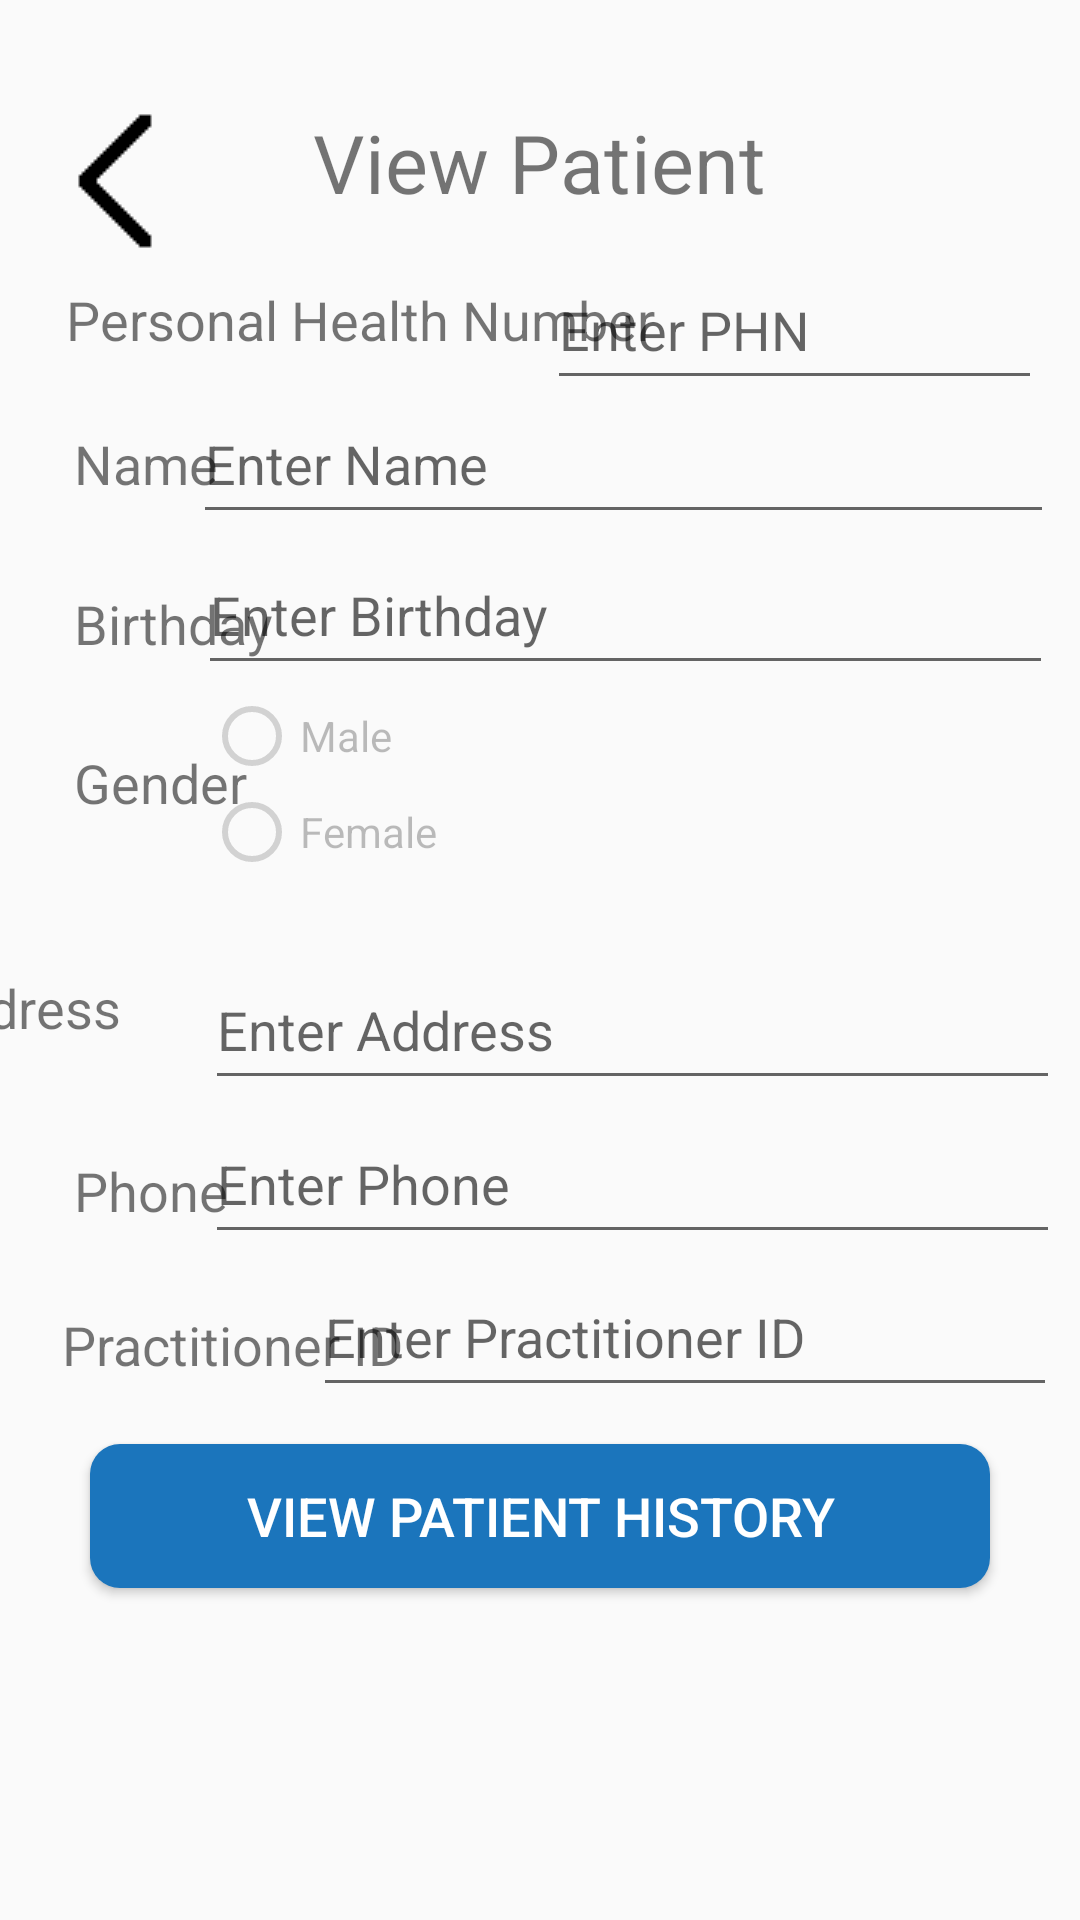

This screen was rendered from an Android layout file. Write that file and the resources it references.
<!-- AndroidManifest.xml: application theme Theme.HealthConnect -->
<!-- res/layout/activity_view_patient.xml -->
<?xml version="1.0" encoding="utf-8"?>
<androidx.constraintlayout.widget.ConstraintLayout xmlns:android="http://schemas.android.com/apk/res/android"
    xmlns:app="http://schemas.android.com/apk/res-auto"
    xmlns:tools="http://schemas.android.com/tools"
    android:id="@+id/main"
    android:layout_width="match_parent"
    android:layout_height="match_parent"
    tools:context=".ViewPatient">

    <TextView
        android:id="@+id/tvAddPatients"
        android:layout_width="190dp"
        android:layout_height="42dp"
        android:text="@string/tvViewPatients"
        android:textAlignment="center"
        android:textSize="27sp"
        app:layout_constraintBottom_toBottomOf="parent"
        app:layout_constraintEnd_toEndOf="parent"
        app:layout_constraintHorizontal_bias="0.498"
        app:layout_constraintStart_toStartOf="parent"
        app:layout_constraintTop_toTopOf="parent"
        app:layout_constraintVertical_bias="0.06" />

    <TextView
        android:id="@+id/textView3"
        android:layout_width="wrap_content"
        android:layout_height="wrap_content"
        android:text="@string/tvPHN"
        android:textSize="18sp"
        app:layout_constraintBottom_toBottomOf="parent"
        app:layout_constraintEnd_toEndOf="parent"
        app:layout_constraintHorizontal_bias="0.135"
        app:layout_constraintStart_toStartOf="parent"
        app:layout_constraintTop_toTopOf="parent"
        app:layout_constraintVertical_bias="0.153" />

    <TextView
        android:id="@+id/textView4"
        android:layout_width="wrap_content"
        android:layout_height="wrap_content"
        android:text="@string/tvName"
        android:textSize="18sp"
        app:layout_constraintBottom_toBottomOf="parent"
        app:layout_constraintEnd_toEndOf="parent"
        app:layout_constraintHorizontal_bias="0.079"
        app:layout_constraintStart_toStartOf="parent"
        app:layout_constraintTop_toTopOf="parent"
        app:layout_constraintVertical_bias="0.231" />

    <TextView
        android:id="@+id/textView5"
        android:layout_width="wrap_content"
        android:layout_height="wrap_content"
        android:text="@string/tvBirthday"
        android:textSize="18sp"
        app:layout_constraintBottom_toBottomOf="parent"
        app:layout_constraintEnd_toEndOf="parent"
        app:layout_constraintHorizontal_bias="0.084"
        app:layout_constraintStart_toStartOf="parent"
        app:layout_constraintTop_toTopOf="parent"
        app:layout_constraintVertical_bias="0.318" />

    <TextView
        android:id="@+id/textView6"
        android:layout_width="wrap_content"
        android:layout_height="wrap_content"
        android:layout_marginStart="39dp"
        android:layout_marginTop="26dp"
        android:layout_marginEnd="320dp"
        android:layout_marginBottom="26dp"
        android:text="@string/tvAddress"
        android:textSize="18sp"
        app:layout_constraintBottom_toTopOf="@+id/textView7"
        app:layout_constraintEnd_toEndOf="parent"
        app:layout_constraintHorizontal_bias="1.0"
        app:layout_constraintStart_toStartOf="parent"
        app:layout_constraintTop_toBottomOf="@+id/textView5"
        app:layout_constraintVertical_bias="0.88" />

    <TextView
        android:id="@+id/textView7"
        android:layout_width="wrap_content"
        android:layout_height="wrap_content"
        android:text="@string/tvPhone"
        android:textSize="18sp"
        app:layout_constraintBottom_toBottomOf="parent"
        app:layout_constraintEnd_toEndOf="parent"
        app:layout_constraintHorizontal_bias="0.08"
        app:layout_constraintStart_toStartOf="parent"
        app:layout_constraintTop_toTopOf="parent"
        app:layout_constraintVertical_bias="0.625" />

    <TextView
        android:id="@+id/textView8"
        android:layout_width="wrap_content"
        android:layout_height="wrap_content"
        android:text="@string/tvPractitionerID"
        android:textSize="18sp"
        app:layout_constraintBottom_toBottomOf="parent"
        app:layout_constraintEnd_toEndOf="parent"
        app:layout_constraintHorizontal_bias="0.084"
        app:layout_constraintStart_toStartOf="parent"
        app:layout_constraintTop_toTopOf="parent"
        app:layout_constraintVertical_bias="0.708" />

    <EditText
        android:id="@+id/edtPhn"
        android:layout_width="165dp"
        android:layout_height="50dp"
        android:ems="10"
        android:hint="Enter PHN"
        android:inputType="text"
        app:layout_constraintBottom_toBottomOf="parent"
        app:layout_constraintEnd_toEndOf="parent"
        app:layout_constraintHorizontal_bias="0.935"
        app:layout_constraintStart_toStartOf="parent"
        app:layout_constraintTop_toTopOf="parent"
        app:layout_constraintVertical_bias="0.141" />

    <EditText
        android:id="@+id/edtName"
        android:layout_width="287dp"
        android:layout_height="50dp"
        android:ems="10"
        android:hint="Enter Name"
        android:inputType="text"
        app:layout_constraintBottom_toBottomOf="parent"
        app:layout_constraintEnd_toEndOf="parent"
        app:layout_constraintHorizontal_bias="0.879"
        app:layout_constraintStart_toStartOf="parent"
        app:layout_constraintTop_toTopOf="parent"
        app:layout_constraintVertical_bias="0.217" />

    <EditText
        android:id="@+id/edtBirthday"
        android:layout_width="285dp"
        android:layout_height="50dp"
        android:ems="10"
        android:hint="Enter Birthday"
        android:inputType="date"
        app:layout_constraintBottom_toBottomOf="parent"
        app:layout_constraintEnd_toEndOf="parent"
        app:layout_constraintHorizontal_bias="0.88"
        app:layout_constraintStart_toStartOf="parent"
        app:layout_constraintTop_toTopOf="parent"
        app:layout_constraintVertical_bias="0.302" />

    <RadioGroup
        android:id="@+id/radioGroupGender"
        android:layout_width="285dp"
        android:layout_height="98dp"
        android:enabled="false"
        app:layout_constraintBottom_toBottomOf="parent"
        app:layout_constraintEnd_toEndOf="parent"
        app:layout_constraintHorizontal_bias="0.906"
        app:layout_constraintStart_toStartOf="parent"
        app:layout_constraintTop_toTopOf="parent"
        app:layout_constraintVertical_bias="0.423">

        <RadioButton
            android:id="@+id/radioMale"
            android:layout_width="match_parent"
            android:layout_height="wrap_content"
            android:enabled="false"
            android:text="Male" />

        <RadioButton
            android:id="@+id/radioFemale"
            android:layout_width="match_parent"
            android:layout_height="wrap_content"
            android:enabled="false"
            android:text="Female" />
    </RadioGroup>

    <EditText
        android:id="@+id/edtPhone"
        android:layout_width="285dp"
        android:layout_height="50dp"
        android:ems="10"
        android:hint="Enter Phone"
        android:inputType="text"
        app:layout_constraintBottom_toBottomOf="parent"
        app:layout_constraintEnd_toEndOf="parent"
        app:layout_constraintHorizontal_bias="0.912"
        app:layout_constraintStart_toStartOf="parent"
        app:layout_constraintTop_toTopOf="parent"
        app:layout_constraintVertical_bias="0.624" />

    <EditText
        android:id="@+id/edtPractitionerID"
        android:layout_width="248dp"
        android:layout_height="50dp"
        android:ems="10"
        android:hint="Enter Practitioner ID"
        android:inputType="text"
        app:layout_constraintBottom_toBottomOf="parent"
        app:layout_constraintEnd_toEndOf="parent"
        app:layout_constraintHorizontal_bias="0.932"
        app:layout_constraintStart_toStartOf="parent"
        app:layout_constraintTop_toTopOf="parent"
        app:layout_constraintVertical_bias="0.71" />

    <Button
        android:id="@+id/btnUpdatePatient"
        style="@style/white_25"
        android:layout_width="300dp"
        android:layout_height="wrap_content"
        android:background="@drawable/blue_button_200"
        android:text="@string/btnViewPatientHistory"
        android:textSize="18sp"
        app:layout_constraintBottom_toBottomOf="parent"
        app:layout_constraintEnd_toEndOf="parent"
        app:layout_constraintStart_toStartOf="parent"
        app:layout_constraintTop_toTopOf="parent"
        app:layout_constraintVertical_bias="0.813" />

    <EditText
        android:id="@+id/edtAddress"
        android:layout_width="285dp"
        android:layout_height="50dp"
        android:ems="10"
        android:hint="Enter Address"
        android:inputType="text"
        app:layout_constraintBottom_toBottomOf="parent"
        app:layout_constraintEnd_toEndOf="parent"
        app:layout_constraintHorizontal_bias="0.912"
        app:layout_constraintStart_toStartOf="parent"
        app:layout_constraintTop_toTopOf="parent"
        app:layout_constraintVertical_bias="0.537" />

    <Button
        android:id="@+id/btnBack"
        android:layout_width="50dp"
        android:layout_height="50dp"
        android:background="@drawable/back_icon"
        android:contentDescription="@string/btnBack"
        app:layout_constraintBottom_toBottomOf="parent"
        app:layout_constraintEnd_toEndOf="parent"
        app:layout_constraintHorizontal_bias="0.043"
        app:layout_constraintStart_toStartOf="parent"
        app:layout_constraintTop_toTopOf="parent"
        app:layout_constraintVertical_bias="0.06" />

    <TextView
        android:id="@+id/textView"
        android:layout_width="wrap_content"
        android:layout_height="wrap_content"
        android:text="@string/btnGender"
        android:textSize="18sp"
        app:layout_constraintBottom_toBottomOf="parent"
        app:layout_constraintEnd_toEndOf="parent"
        app:layout_constraintHorizontal_bias="0.082"
        app:layout_constraintStart_toStartOf="parent"
        app:layout_constraintTop_toTopOf="parent"
        app:layout_constraintVertical_bias="0.404" />

    <ImageView
        android:id="@+id/ivHomeBtn"
        android:layout_width="45dp"
        android:layout_height="45dp"
        android:layout_marginTop="52dp"
        android:layout_marginEnd="20dp"
        android:visibility="invisible"
        app:layout_constraintEnd_toEndOf="parent"
        app:layout_constraintTop_toTopOf="parent"
        app:srcCompat="@drawable/home_icon" />


</androidx.constraintlayout.widget.ConstraintLayout>
<!-- resources referenced by this layout -->
<resources>
  <!-- drawable back_icon: png bitmap (drawable, 14684 bytes) -->
  <!-- drawable blue_button_200 (drawable) -->
  <?xml version="1.0" encoding="utf-8"?>
  <selector xmlns:android="http://schemas.android.com/apk/res/android">
      <item>
          <shape android:shape="rectangle">
              <corners android:radius="10dp"/>
              <size android:width="200dp"/>
              <solid android:color="#1b75bc"/>
          </shape>
      </item>
  </selector>
  <!-- drawable home_icon: png bitmap (drawable, 16919 bytes) -->
  <string name="btnBack">Back</string>
  <string name="btnGender"> Gender </string>
  <string name="btnViewPatientHistory">View Patient History</string>
  <string name="tvAddress" translatable="false">Address</string>
  <string name="tvBirthday">Birthday</string>
  <string name="tvName">Name</string>
  <string name="tvPHN">Personal Health Number</string>
  <string name="tvPhone">Phone</string>
  <string name="tvPractitionerID">Practitioner ID</string>
  <string name="tvViewPatients"> View Patient</string>
  <style name="white_25" parent="Widget.AppCompat.Button">
          <item name="android:textColor">@color/white</item>
          <item name="android:textSize">22sp</item>
      </style>
  <style name="Theme.HealthConnect" parent="Base.Theme.HealthConnect" />
  <color name="white">#FFFFFFFF</color>
  <style name="Base.Theme.HealthConnect" parent="Theme.AppCompat.Light.NoActionBar">
          
          
      </style>
</resources>
